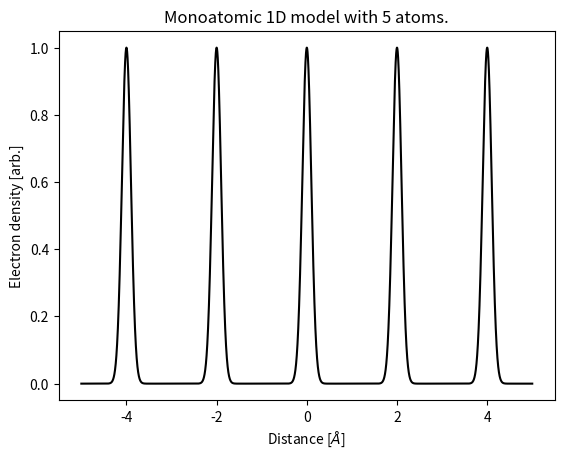
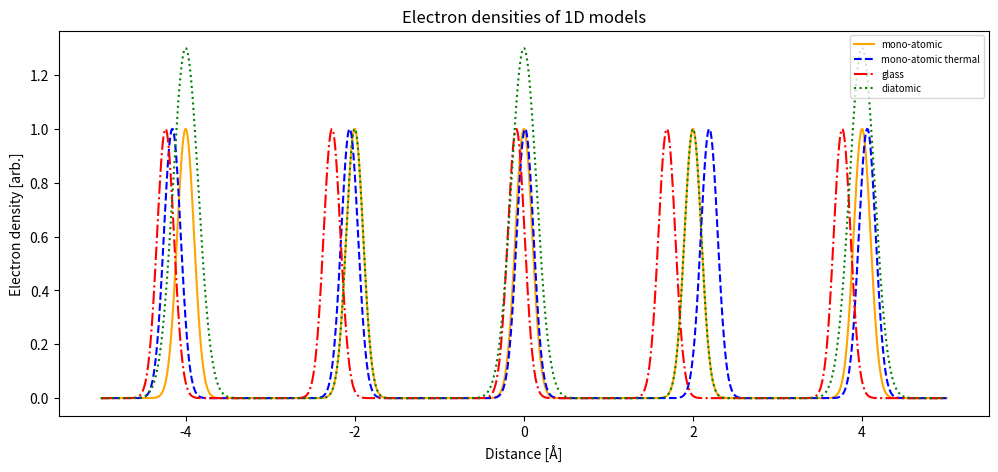
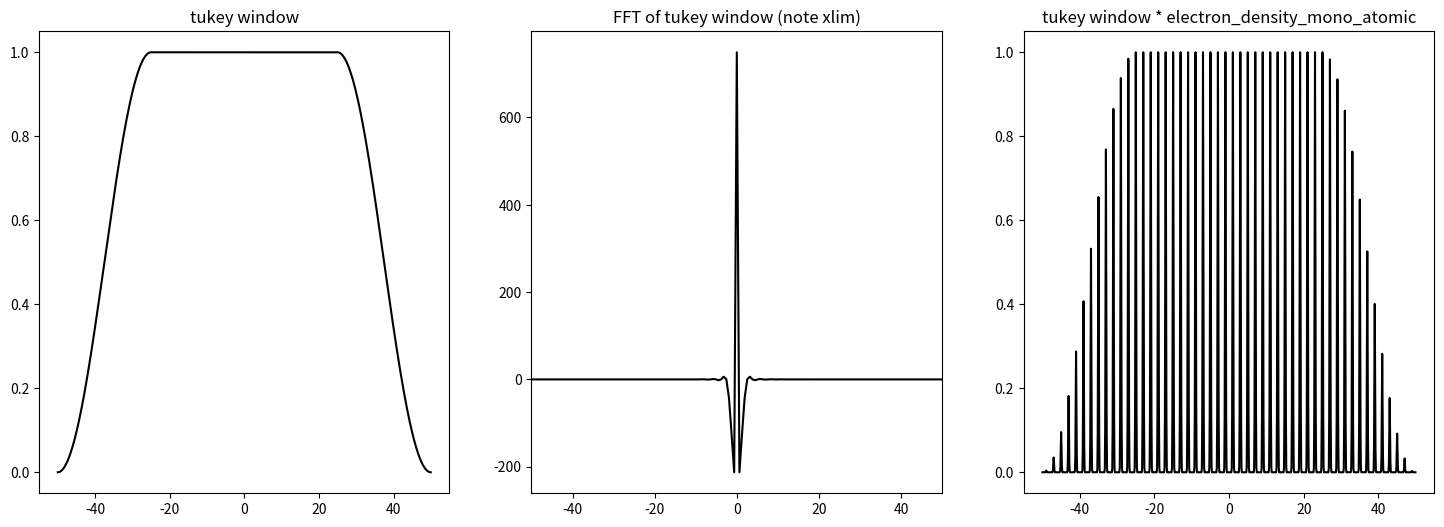
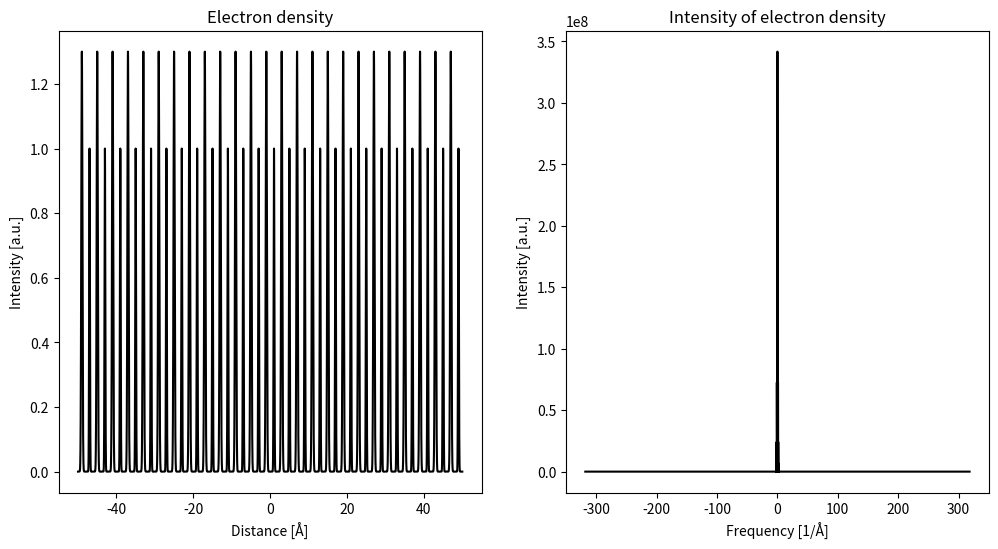

The matplotlib source for these figures, in order: (Note: this script raises an exception after producing the figures.)
'''
Template Code for Lab 2 - Computer Lab (Code written by Tina Bergh)
TFY4255 Materials Physics 2020
Lecturer: Antonius T.J. van Helvoort
Lab assistant: Dipanwita Chatterjee

This is a template Python code (Python 3.6) written in a Jupyter notebook
for lab exercise 2 in materials physics.
The instructions are given in the lab text.

Last update: 2019-09-13 by Tina Bergh.

Jupyter notebook bascis:
- To run the cell where your cursor is, press **Shift and Enter**
- In [*] indicates that a cell is running, and a number appears after
    completion

To modify cells, click at the [ ]-icon outside of text edit mode, and
- a inserts a cell above
- b inserts a cell below
- m changes the cell to markdown, text mode
- y changes it back to code
- Shift and Ctrl and - splits the cell at the position of your cursor
- Shift and Tab inside the parathesis after a function name shows you the
    docstring, where you easily can find input variables and a description
    of the function

For tips on how to better use Jupyter notebook, there are many online
resources, see e.g.
https://www.dataquest.io/blog/jupyter-notebook-tips-tricks-shortcuts/

'''

# Import the required libraries.
import math
import numpy as np
import matplotlib.pyplot as plt
from scipy.constants import pi


# Part 1: Diffraction from 1D crystals

# 1.1 Model the electron density of 1D atomic chains

# Define a function that returns the x-axis.
# Useful e.g. if you want to customize a plot of the electron density.


def get_x_axis(a_0=2., num_atoms=50, x_steplength=0.1):
    
    """Returns an x-axis with the given steplength within the bounds
    given by num_atoms.

    Parameters
    ----------
    x_steplength : float
        steplength between each value on the x-axis.
    a_0: float
        lattice constant; equilibrium position of atoms in [Å]. 
    num_atoms: float
        Number of atoms
        
    Returns
    -------
    x_axis : ndarray
        x_axis corresponding to the x_axis where the electron density is
        calculated by get_electron_density.
    """
    
    return np.arange(start=-(num_atoms)*a_0/2,
                     stop=(num_atoms)*a_0/2, 
                     step=x_steplength)


# Define a function that calculates the total electron density from a
# customisable 1D atomic chain.


def get_electron_density(x_steplength = .1,
                         model = 'Monoatomic',
                         sigma_1 = .1,
                         sigma_2 = .2,
                         a_0 = 2.,
                         thermal_disorder = False,
                         num_atoms = 50,
                         epsilon = 0.2,
                         epsilon_glass = 0.2,
                         amplitude_1 = 1.,
                         amplitude_2 = 2.,
                         plot_electron_density = True,
                         return_x_axis = False):
    
    """Calculates the total electron density of a 1D atomic chain.

    Parameters
    ----------
    x_steplength : float
        steplength between each value on the x-axis: the value where the electron
        density is calculated.   
    a_0: float
        lattice constant; equilibrium position of atoms. 
    num_atoms: float
        Number of atoms.
    model : string
        Model type: 'Monoatomic', 'Diatomic' or 'Glass', determines the expression
        for electron density.
    amplitude_1, amplitude_2: float
        Amplitude; factor multiplied with the Gaussian at each atom position.
        amplitude_2 is used in the diatomic model, otherwise only amplitude_1.
    sigma_1, sigma_2: float
        Width of the Gaussians in the expression for electron density.
        sigma_2 is used in diatomic model, otherwise only sigma_1.
    thermal_disorder: bool
        True if thermal disorder is to be included in the model, and False (default) 
        for no thermal disorder.
    epsilon: float
        Only used for thermal_disorder=True. 
        Limit of the random number (epsilon * random_number, where random_number
        is taken from the interval (-1,1)) that is added to the atom position. 
        Only used for thermal_disorder=True. 
    epsilon_glass: float
        Only used for model='glass'. 
        Limit of the random number (epsilon * random_number, where random_number
        is taken from the interval (-1,1)) that is added to the atom position. 
        Only used for thermal_disorder=True. 
    plot_electron_density: bool
        Determines if electron density should be plotted.
    return_x_axis : bool
        If True (False is default), the x_axis is returned in addition to
        the electron_density.
        
    Returns
    -------
    electron_density : ndarray
        Electron density at positions defined by x_axis.
    """
    
    # Spatial discretisation. Create an x-axis by using the function get_x_axis.
    x_axis = get_x_axis(a_0=a_0,
                        num_atoms=num_atoms,
                        x_steplength=x_steplength) 
    #Initiate variables
    electron_density = np.zeros(np.shape(x_axis))
    counter = 0
    # Initial atom position
    atom_position = - (num_atoms - 1 ) * a_0 / 2 - a_0
    
    for i in range(num_atoms):
        if thermal_disorder: 
            atom_position = -(num_atoms - 1) * a_0 / 2 + a_0*(i) + \
                            epsilon*(2 * np.random.random() - 1)
        else:
            atom_position = atom_position + a_0
        if model == 'Monoatomic':
            this_atoms_electron_density = amplitude_1 * np.exp(
                -(x_axis-atom_position)**2 / (2 * sigma_1**2))
        elif model == 'Diatomic':
            if np.fmod(counter,2):
                sigma_i = sigma_1
                amplitude_i = amplitude_1
            else:
                sigma_i = sigma_2
                amplitude_i = amplitude_2
            this_atoms_electron_density = amplitude_i * np.exp(
                -(x_axis-atom_position)**2 / ( 2 * sigma_i**2) )
            counter = counter+1
        elif model == 'Glass':
            atom_position = atom_position + epsilon_glass * \
                            (2 * np.random.random() - 1)
            this_atoms_electron_density = amplitude_1 * np.exp(
                -(x_axis-atom_position)**2 / ( 2 * sigma_1**2) )
        else: 
            print('Error: Must specify valid model type in string format.')
            
        electron_density = electron_density + this_atoms_electron_density
    
    if plot_electron_density:
        plt.figure()
        plt.plot(x_axis,
                 electron_density, 'k')
        plt.ylabel('Electron density [arb.]')
        plt.xlabel('Distance [$\AA$]')
        if thermal_disorder:
            plt.title(model+' 1D model with thermal disorder and with '+str(num_atoms)+' atoms.')
        else:
            plt.title(model+' 1D model with '+str(num_atoms)+' atoms.')
    if return_x_axis:
        return x_axis, electron_density
    else:
        return electron_density


# ### Explore different models and parameters

# - Read the documentation in the function above to see what the different
# parameters are. Select parameters that will be given to the function get_electron_density.
# - Explore different parameters and different models. Note the differences
# between the models and how the different parameters affect the results.

# Steplength between each value on the x-axis in [Å].
x_steplength = 0.001

# Model type: 'Monoatomic', 'Diatomic' or 'Glass', determines the expression
# for electron density.
model='Monoatomic'

# Number of atoms.
num_atoms = 5

# Distance between atoms in [Å].
a_0 = 2.

# The distribution width of the electron density of each atom,
# i.e. the width of the Gaussians in [Å].
sigma_1 = .1

# Magnitude of the electron density of each atom, 
# i.e. factor multiplied with the Gaussians at each atom position.
amplitude_1 = 1

# Only used for thermal_disorder=True. 
# Limit of the random number (epsilon * random_number, where random_number
# is taken from the interval (-1,1)) that is added to the atom position. 
epsilon = 0.2

# Width of the Gaussians in the expression for electron density.
# sigma_2 is used in diatomic model.
sigma_2 = 0.15

# Amplitude; factor multiplied with the Gaussian at each atom position.
# amplitude_2 is used in the diatomic model.
amplitude_2 = 1.3

# Only used for model='glass'. 
# Limit of the random number (epsilon * random_number, where random_number
# is taken from the interval (-1,1)) that is added to the atom position. 
epsilon_glass = 0.5


# Calculate and plot the electron density.

electron_density_mono_atomic = get_electron_density(x_steplength=x_steplength, 
                                                    model=model, 
                                                    sigma_1=sigma_1, 
                                                    a_0=a_0, 
                                                    num_atoms=num_atoms, 
                                                    amplitude_1=amplitude_1,
                                                    thermal_disorder=False)


# Plot several 1D models

x_axis = get_x_axis(a_0=a_0,
                    num_atoms=num_atoms,
                    x_steplength=x_steplength) 

electron_density_mono_atomic = get_electron_density(x_steplength=x_steplength,
                                                    sigma_1=sigma_1,
                                                    a_0=a_0,
                                                    num_atoms=num_atoms,
                                                    amplitude_1=amplitude_1, 
                                                    thermal_disorder=False,
                                                    plot_electron_density=False)

electron_density_diatomic = get_electron_density(x_steplength=x_steplength,
                                                 model='Diatomic',
                                                 sigma_1=sigma_1,
                                                 sigma_2=sigma_2,
                                                 a_0=a_0,
                                                 num_atoms=num_atoms,
                                                 amplitude_1=amplitude_1,
                                                 amplitude_2=amplitude_2,
                                                 thermal_disorder=False,
                                                 plot_electron_density=False)

electron_density_mono_atomic_thermal = get_electron_density(x_steplength=x_steplength,
                                                            sigma_1=sigma_1,
                                                            a_0=a_0,
                                                            num_atoms=num_atoms,
                                                            amplitude_1=amplitude_1,
                                                            thermal_disorder=True,
                                                            epsilon = epsilon,
                                                            plot_electron_density=False)

electron_density_glass = get_electron_density(x_steplength=x_steplength,
                                              model='Glass',
                                              sigma_1=sigma_1,
                                              a_0=a_0,
                                              num_atoms=num_atoms,
                                              epsilon_glass=epsilon_glass,
                                              amplitude_1=amplitude_1,
                                              plot_electron_density=False)



plt.figure(figsize=(12,5))
plt.plot(x_axis,
         electron_density_mono_atomic, 'orange', label=('mono-atomic'))
plt.plot(x_axis,
         electron_density_mono_atomic_thermal, 'b--', label=('mono-atomic thermal'))
plt.plot(x_axis,
         electron_density_glass, 'r', label=('glass'), linestyle='dashdot')
plt.plot(x_axis,
         electron_density_diatomic, 'g', label=('diatomic'), linestyle='dotted')
plt.ylabel('Electron density [arb.]')
plt.xlabel('Distance [Å]')
axes = plt.gca()
#axes.set_xlim([-(num_atoms+2)*a_0/2,
#               (num_atoms+2)*a_0/2])
plt.legend(fontsize = 'x-small')
plt.title('Electron densities of 1D models')


# ## 1.2 Fast Fourier Transforms of the Electron Density

from scipy.signal.windows import tukey


# The Tukey window can be useful when computing the FFTs. 
# Take a look at the Tukey (tapered cosine) window, calcualte and plot it.

alpha=0.5

x_axis = get_x_axis() 

tukey_window = tukey(len(x_axis),alpha=alpha)
FFT_tukey_window = np.fft.fftshift(np.fft.fft(tukey_window))
Q_axis = (np.arange(len(FFT_tukey_window)) - len(FFT_tukey_window)/2) / (len(FFT_tukey_window)/2 * x_steplength * pi)

electron_density_mono_atomic_tw = get_electron_density(plot_electron_density=False) * tukey_window

fig, axes = plt.subplots(ncols=3, figsize=(18, 6), sharex=False, sharey=False)
ax = axes.ravel()
ax[0].plot(x_axis,tukey_window, 'k')
ax[0].set_title('tukey window')
ax[1].plot(Q_axis,FFT_tukey_window, 'k')
ax[1].set_title('FFT of tukey window (note xlim)')
#ax[1].set_xlim([-1,1])
ax[1].set_xlim([x_axis[0], x_axis[-1]])
ax[2].plot(x_axis,electron_density_mono_atomic_tw, 'k')
ax[2].set_title('tukey window * electron_density_mono_atomic')


# Define a function that calculates the FFT and the intensity of an electron density. 
# 
# NB: Here intensity is simply given by the FFT multiplied with its
# complex conjugate, even though the theory says that this is only a proportionality.
# 

def get_intenisty_of_electron_density(x_steplength=.1,
                                      model='Monoatomic',
                                      sigma_1=.1,
                                      sigma_2=.2,
                                      a_0=2.,
                                      thermal_disorder=False,
                                      num_atoms=50,
                                      epsilon=0.2,
                                      epsilon_glass=0.2,
                                      amplitude_1=1.,
                                      amplitude_2=2.,
                                      tukey_window=True, 
                                      plot_on=True):
    
    """Calculates the intenisty of the electron density.

    Parameters
    ----------
    x_steplength : float
        steplength between each value on the x-axis: the value where the electron
        density is calculated.   
    a_0: float
        lattice constant; equilibrium position of atoms. 
    num_atoms: float
        Number of atoms.
    model : string
        Model type: 'Monoatomic', 'Diatomic' or 'Glass', determines the expression
        for electron density.
    amplitude_1, amplitude_2: float
        Amplitude; factor multiplied with the Gaussian at each atom position.
        amplitude_2 is used in the diatomic model, otherwise only amplitude_1.
    sigma_1, sigma_2: float
        Width of the Gaussians in the expression for electron density.
        sigma_2 is used in diatomic model, otherwise only sigma_1.
    thermal_disorder: bool
        True if thermal disorder is to be included in the model, and False (default) 
        for no thermal disorder.
    epsilon: float
        Only used for thermal_disorder=True. 
        Limit of the random number (epsilon * random_number, where random_number
        is taken from the interval (-1,1)) that is added to the atom position. 
    epsilon_glass: float
        Only used for model='glass'. 
        Limit of the random number (epsilon * random_number, where random_number
        is taken from the interval (-1,1)) that is added to the atom position. 
    tukey_window : bool
        If True, Tukey window is applied, i.e. multiplied with the electron density.
    plot_on : bool
        If True, the electron density and its intenisty is plotted.
        
    Returns
    -------
    x_axis : ndarray
        x_axis corresponding to the x_axis where the electron density is
        calculated by get_electron_density.
    """
    
    x_axis, electron_density = get_electron_density(x_steplength=x_steplength,
                                                    model=model,
                                                    sigma_1=sigma_1,
                                                    sigma_2=sigma_2,
                                                    a_0=a_0,
                                                    thermal_disorder=thermal_disorder,
                                                    num_atoms=num_atoms,
                                                    epsilon=epsilon,
                                                    epsilon_glass=epsilon_glass,
                                                    amplitude_1=amplitude_1,
                                                    amplitude_2=amplitude_2,
                                                    plot_electron_density=False,
                                                    return_x_axis=True)
    
    if tukey_window:
        tukey_window = tukey(len(x_axis))
        electron_density = electron_density * tukey_window

    FFT_of_electron_density = np.fft.fftshift(np.fft.fft(electron_density))
    
    Q_axis = (np.arange(len(FFT_of_electron_density)) -
              len(FFT_of_electron_density)/2) /\
              (len(FFT_of_electron_density)/2 * x_steplength * pi)
    
    intensity_of_electron_density = FFT_of_electron_density * FFT_of_electron_density.conjugate()

    if plot_on: 
        fig, axes = plt.subplots(ncols=2, figsize=(12, 6), #dpi = 200,
                                 sharex=False, sharey=False)
        ax = axes.ravel()
        ax[0].plot(x_axis,electron_density, 'k')
        ax[0].set_title('Electron density')
        ax[0].set_xlabel('Distance [Å]')
        ax[0].set_ylabel('Intensity [a.u.]')
        ax[1].plot(Q_axis,intensity_of_electron_density, 'k')
        ax[1].set_title('Intensity of electron density')
        ax[1].set_xlabel('Frequency [1/Å]')
        ax[1].set_ylabel('Intensity [a.u.]')
        plt.ticklabel_format(axis='y',style='sci',scilimits=(1,2))
        
    return intensity_of_electron_density


# Study the intensity. Again, investigate different models and paramters
# and understand how that influence the results.
# 
# Note the limits on the q_x-axis in reciprocal space. You might need to zoom in.

# Steplength between each value on the x-axis in [Å].
x_steplength = 0.001

# Model type: 'Monoatomic', 'Diatomic' or 'Glass', determines the expression
# for electron density.
model='Diatomic'

# Number of atoms. 
num_atoms = 50

# Distance between atoms in [Å].
a_0 = 2. 

# The distribution width of the electron density of each atom, 
# i.e. the width of the Gaussians in [Å].
sigma_1 = .1 

# Magnitude of the electron density of each atom, 
# i.e. factor multiplied with the Gaussians at each atom position.
amplitude_1 = 1

# True if thermal disorder is to be included in the model, 
# and False for no thermal disorder.
thermal_disorder=False

# Only used for thermal_disorder=True. 
# Limit of the random number (epsilon * random_number, where random_number
# is taken from the interval (-1,1)) that is added to the atom position. 
epsilon = 0.2

# Width of the Gaussians in the expression for electron density.
# sigma_2 is used in diatomic model.
sigma_2 = 0.15

# Amplitude; factor multiplied with the Gaussian at each atom position.
# amplitude_2 is used in the diatomic model.
amplitude_2 = 1.3

# Only used for model='glass'. 
# Limit of the random number (epsilon * random_number, where random_number
# is taken from the interval (-1,1)) that is added to the atom position. 
epsilon_glass = 0.5


intensity_of_electron_density_mono_atomic = get_intenisty_of_electron_density(
    x_steplength=x_steplength,
    model=model,
    sigma_1=sigma_1,
    sigma_2=sigma_2,
    a_0=a_0,
    thermal_disorder=thermal_disorder,
    num_atoms=num_atoms,
    epsilon=epsilon,
    epsilon_glass=epsilon_glass,
    amplitude_1=amplitude_1,
    amplitude_2=amplitude_2,
    plot_on=True,
    tukey_window=False)


# # Part 2: Fast Fourier Transformations and Imaging

import matplotlib.image as mpimg


# Import an image. If it is not located in the same folder as your Jupyter
# notebook, you need to include the whole file directory.

image = mpimg.imread('.\\grid_1000.tif')


# You probably know that the image is simply a large matrix, where each
# element corresponds to the value of a certain pixel. Plot the original
# image and take a look.

fig = plt.figure()
plt.imshow(image)
ax = fig.gca()
ax.set_axis_off()


# Noise
# Optionally add noise to the image, in order to study how that affects
# the simulated diffraction pattern, and in order to study noise-reduction
# and blurring.


def add_noise(image_temp, mu=0, sigma=0.1):
    """Adds Gaussian noise to an image. 

    Parameters
    ----------
    image_temp: ndarray
        Color or grayscale image. 
    mu : float
        Mean (centre) of the Gaussian distribution.
    scale : float
        Standard deviation (spread or width) of the distribution.

    Returns
    -------
    noise : ndarray
        The noise that is added to the image. 
    noisy_image : ndarray
        Image with noise added. 
    """
    C = np.max(image_temp)
    noise = (np.random.normal(loc=mu, scale=sigma, size=image_temp.shape)*C).astype('int')
    noisy_image = image_temp + noise
    noisy_image[noisy_image<0] = 0
    noisy_image[noisy_image>C] = C
    
    return noise, noisy_image


noise, image = add_noise(image)


plt.figure()
plt.imshow(noise)

fig = plt.figure()
plt.imshow(image)
ax = fig.gca()
ax.set_axis_off()


# Define a function that calculates a grayscale image from a color image.
# This is useful, since it is easier to compute the FFT from a grayscale
# image (or an image with only one color channel).


def get_grayscale_image(image_temp):
    """Converts a grayscale image to a color image.

    Parameters
    ----------
    image_temp: ndarray
        Color image, i.e. image with several channels (multi-dimensional). 
        
    Returns
    -------
    gray_image : ndarray
        Grayscale image, i.e. image with only one channel (two-dimensional).
    """
    try: 
        if np.shape(image_temp[0,0])[0] > 2: 
            gray_image = image_temp[...,0]*0.299 + image_temp[...,1]*0.587 + image_temp[...,2]*0.114
            if np.shape(image_temp[0,0])[0] > 3: 
                gray_image[np.where(image_temp[...,3] == 0.)] = 1.
            return gray_image
    except IndexError as e: 
        return image_temp


# Define a function that applies a Tukey window in 2D to an image,
# similar to the 1D case in part 1.


def apply_window_to_image(image_temp, alpha = 1.0):
    """Multiplies a grayscale image with a Tukey window function.
    
    Parameters
    ----------
    image_temp: ndarray
        Grayscale image, i.e. image with one channel (two-dimensional). 
    alpha : float, optional
        (From the scipy documentation) Shape parameter of the Tukey window, 
        representing the fraction of the window inside the cosine tapered region. 
        If zero, the Tukey window is equivalent to a rectangular window. 
        If one, the Tukey window is equivalent to a Hann window.
    
    Returns
    -------
    image_temp * window_2D : ndarray
        Grayscale image multiplied with the window function.
    
    """
    Y,X = np.indices((image_temp.shape[0], image_temp.shape[1]))
    Radius = (np.sqrt((X-int(image_temp.shape[0]/2))**2+
                      (Y-int(image_temp.shape[1]/2))**2)+0.5).astype(int)
    
    window_2D = np.array(tukey(
        int(np.sqrt(2*image_temp.shape[0]**2)), 
        alpha = alpha)[Radius.ravel()].reshape((
        image_temp.shape[0], image_temp.shape[1]))*(-1)+1)

    return image_temp * window_2D


# Define a function that calculates the intensity of a 2D image.

def calculate_intensity_of_image(image_temp):
    """Calculates the FFT of a grayscale image, and the intensity
    (as FFT times conjugate(FFT)).

    Parameters
    ----------
    image_temp: ndarray
        Grayscale or one-channel image. 
        
    Returns
    -------
    FFT_image : ndarray
        The FFT of the image.
    intensity_image : ndarray
        Absolute value of the FFT times its complex conjugate. 
    """
    
    FFT_image = np.fft.fftshift(np.fft.fft2(image_temp))
    intensity_image = np.abs(FFT_image * FFT_image.conjugate())

    return FFT_image, intensity_image


# Define a function that calculates the intensity of a 2D image and
# optionally plots it on a log-scale, after ensuring that the image is square and gray-scale, and optionally after applying a Tukey window function.


def get_intensity_of_image(image_temp, apply_window=True, alpha=1.0, zoom_factor=0.2, 
                           plot_intensity=True, cmap='inferno'):
    """Calculates the the intensity of a grayscale image (optionally
    multiplied by a window function), as FFT times conjugate(FFT) and
    plots the image, the intensity and the central part of the intensity.

    Parameters
    ----------
    image_temp: ndarray
        Grayscale or one-channel image. 
    apply_window : bool, optional 
        If True (default), the iamge is multiplied by a window function.
    alpha : float
        (From the scipy documentation) Shape parameter of the Tukey window, 
        representing the fraction of the window inside the cosine tapered region. 
        If zero, the Tukey window is equivalent to a rectangular window. 
        If one, the Tukey window is equivalent to a Hann window.
    zoom_factor : float, optional
        Factor representing the fraction of the image that should be dispalyed.
        Takes values (1,0).
    plot_intensity : bool, optional
        If True (default), the image and the intensity of the image will be plotted. 
    cmap : matplotlib.cm
        Matplotlib colormap. See e.g. for the options: 
        https://matplotlib.org/3.1.0/api/cm_api.html#matplotlib.cm.get_cmap
        Tips: by adding '_r', you invert the colormap!  
        
    Returns
    -------
    image_temp : ndarray
        The input image as a grayscale, square image, optionally with a Tukey window applied.
    FFT_image : ndarray
        The FFT of the image.
    intensity : ndarray
        Absolute value of the FFT of the image times its complex conjugate. 
    """
    # Convert to a grayscale image, since then it is easier to compute the FFT. 
    image_temp = get_grayscale_image(image_temp)
    
    # If the image is not square, crop the image, since otherwise, 
    # this would give artifacts in the FFT. 
    if image_temp.shape[0] != image_temp.shape[1]:
        min_length = np.min([image_temp.shape[0], image_temp.shape[1]])
        image_temp = image_temp[:min_length,:min_length]

    # Optionally apply a Tukey window to the image. 
    if apply_window:
        image_temp = apply_window_to_image(image_temp, alpha = alpha)

    FFT_image, intensity = calculate_intensity_of_image(image_temp)
    
    if plot_intensity:
            
        # Also, crop the image to view only the central part
        half_shape = int(intensity.shape[0]/2)
        limit = [int((intensity.shape[0]/2)*(1-zoom_factor)),
                int((intensity.shape[0]/2)*(1+zoom_factor))]
        intensity_cropped = intensity[limit[0]:limit[1], limit[0]:limit[1]]
        
        fig, axes = plt.subplots(ncols=3, figsize=(12,4))
        ax = axes.ravel()
        ax[0].imshow(image_temp, cmap=cmap)
        ax[0].set_title('Image')
        ax[0].set_axis_off()
        ax[1].imshow(np.log(intensity), cmap=cmap)
        ax[1].set_title('Intensity')
        ax[1].set_axis_off()
        ax[2].imshow(np.log(intensity_cropped), cmap=cmap)
        ax[2].set_title('Intensity - Central Part')
        ax[2].set_axis_off()
    
    return image_temp, FFT_image, intensity


img, FFT_img, img_int = get_intensity_of_image(image)


# Define a function that enables masking of the intensity image.

def mask_FFT_image(FFT_image,
                   intensity_image,
                   mask_type='circular',
                   mask_length=None,
                   x_offset=0,
                   y_offset=0,
                   invert_mask=True,
                   make_plot=True,
                   cmap='inferno'): 
    
    """Masks an FFT and intensity, and calculates its inverse transform. 

    Parameters
    ----------
    FFT_image: ndarray
        FFT of a one-channel image. 
    intensity_image : ndarray
        Absolute value of the FFT times its complex conjugate. 
    mask_type: string
        'circular' or 'rectangular': determines the shape of the mask. 
    mask_length: float
        Length of the mask. If type is 'circular', this is the radius, and for 'rectangular,
        it is half of the rectangle's length. 
    x_offset, y_offset : float
        mask center offset in horisontal or vertical direction 
    invert_mask : bool
        If True, the mask will keep only the region of the FFT that inside of the mask. 
        If False, only that outside of the mask. 
    make_plot : bool
        If True, the FFT, the masked FFT and the inverse tranformed masked FFT will be plotted. 
    cmap : matplotlib.cm
        Matplotlib colormap. See e.g. for the options: 
        https://matplotlib.org/3.1.0/api/cm_api.html#matplotlib.cm.get_cmap
        Tips: by adding '_r', you invert the colormap!
        
    Returns
    -------
    FFT_image : ndarray
        FFT of image.
    intensity_image : ndarray
        Absolute value of the FFT times its complex conjugate. 
    """
    
    FFT_mask = np.ones(np.shape(FFT_image),dtype=bool)
    cx = np.round(np.shape(FFT_image)[1]/2)
    cy = np.round(np.shape(FFT_image)[0]/2)

    if mask_length is None: 
        mask_length=1/10*np.min(np.shape(FFT_image)[:1])
    
    if mask_type == 'rectangular':
        FFT_mask[int(cy+y_offset-mask_length):int(cy+y_offset+mask_length), 
                 int(cx+x_offset-mask_length):int(cx+x_offset+mask_length)] = False
        
    elif mask_type == 'circular':
        Y,X=np.indices((np.shape(FFT_image)[0],np.shape(FFT_image)[1]))+0.5
        Radius = np.sqrt((X-(cx+x_offset))**2+(Y-(cy+y_offset))**2)+0.5
        Radius = Radius.astype(int)
        Radius -= int(Radius.min())
        FFT_mask[np.where(Radius<mask_length)]=False
    
    if invert_mask: 
        masked_FFT = np.logical_not(FFT_mask) * FFT_image
    else: 
        masked_FFT = FFT_mask * FFT_image
        
    abs_masked_image = np.abs(np.fft.ifft2(masked_FFT))
    
    if make_plot:
        fig, axes = plt.subplots(ncols=3, figsize=(18, 6), 
                                 sharex=True, sharey=True,
                                 subplot_kw={'adjustable': 'box-forced'})
        ax = axes.ravel()
        ax[0].imshow(np.log(intensity_image.astype(np.float32)), cmap=cmap, interpolation='none')
        ax[0].set_title('FFT of image')
        ax[1].imshow(np.log(np.abs(masked_FFT)), cmap=cmap, interpolation='none')
        ax[1].set_title('Masked FFT of image')
        ax[2].imshow(abs_masked_image, cmap=cmap, interpolation='none')
        ax[2].set_title('IFFT of masked FFT')
        for a in ax:
            a.set_axis_off()
        fig.tight_layout()

    return np.abs(masked_FFT), abs_masked_image


# Define a function that incorporates all the functions defined earlier:
# calculates the intensity of the image, masks it in the frequency domain,
# before the image is back-transformed.


def back_transform_image(image_temp,
                         apply_window=True,
                         alpha = 1.,
                         mask_FFT_on = True,
                         mask_type = 'circular',
                         mask_length = None,
                         x_offset = 0,
                         y_offset = 0,
                         invert_mask = True,
                         make_FFT_mask_plot = False,
                         make_back_transform_image_plot = True,
                         cmap='inferno'):
    """Masks an FFT and intensity, and calculates its inverse transform. 

    Parameters
    ----------
    image: ndarray
        Color or grayscale image. If color, it will be tranformed into grayscale. 
        If not square, it will be cropped. 
    apply_window : bool
        If True, a Tukey window will be applied to the grayscale image. 
    alpha: float 0.-1.
        Shape parameter of the Tukey window.
    mask_FFT_on : bool
        If True, a mask will be applied to the FFT of the image. 
    mask_type: string
        'circular' or 'rectangular': determines the shape of the mask. 
    mask_length: float
        Length of the mask. If type is 'circular', this is the radius, and for 'rectangular,
        it is half of the rectangle's length. 
    x_offset, y_offset : float
        Mask center offset in horisontal or vertical direction 
    invert_mask : bool
        If True, the mask will keep only the region of the FFT that is inside of the mask. 
        If False, only that outside of the mask will be kept. 
    make_FFT_mask_plot : bool
        If True, the FFT, the masked FFT and the inverse tranformed masked FFT will be plotted. 
    make_back_transform_image_plot : bool
        If True, all image processing steps will be shown in a figure. 
    cmap : matplotlib.cm
        Matplotlib colormap. See e.g. for the options: 
        https://matplotlib.org/3.1.0/api/cm_api.html#matplotlib.cm.get_cmap
        Tips: by adding '_r', you invert the colormap!
    
    Returns
    -------
    FFT_image : ndarray
        FFT of image.
    intensity_image : ndarray
        Absolute value of the FFT times its complex conjugate. 
    """
    
    image, FFT_image, intensity_image = get_intensity_of_image(
        image_temp, apply_window=apply_window, alpha=alpha, plot_intensity=False)
    
    if mask_FFT_on:
        abs_masked_FFT, abs_IFFT = mask_FFT_image(FFT_image,
                                                  intensity_image,
                                                  mask_type=mask_type,
                                                  mask_length=mask_length,
                                                  x_offset=x_offset,
                                                  y_offset=y_offset,
                                                  invert_mask=invert_mask,
                                                  make_plot=make_FFT_mask_plot,
                                                  cmap=cmap) 
    else:
        abs_IFFT = np.abs(np.fft.ifft2(FFT_image))
        
    if make_back_transform_image_plot:
        if mask_FFT_on: 
            fig, axes = plt.subplots(ncols=3, nrows=2, figsize=(6, 4))#, 
                                     #sharex=True, sharey=True, subplot_kw={'adjustable': 'box'})
            ax = axes.ravel()
            ax[1].imshow(image, cmap=cmap, interpolation='none')
            ax[1].set_title('Image with window')
            ax[-3].imshow(np.log(intensity_image.astype(np.float32)), cmap=cmap, interpolation='none')
            ax[-3].set_title('FFT')
            ax[-2].imshow(np.log(abs_masked_FFT), cmap=cmap, interpolation='none')
            ax[-2].set_title('Masked FFT')
        else: 
            fig, axes = plt.subplots(ncols=2, nrows=2, figsize=(6, 6))
            #, sharex=True, sharey=True, subplot_kw={'adjustable': 'box-forced'})
            ax = axes.ravel()
            ax[1].imshow(image, cmap=cmap, interpolation='none')
            ax[1].set_title('Image with window')
            ax[-2].imshow(np.log(intensity_image.astype(np.float32)), cmap=cmap, interpolation='none')
            ax[-2].set_title('FFT')
        ax[0].imshow(image_temp, cmap=cmap, interpolation='none')
        ax[0].set_title('Image')
        ax[-1].imshow(abs_IFFT, cmap=cmap, interpolation='none')
        ax[-1].set_title('IFFT')
        for a in ax:
            a.set_axis_off()
        fig.tight_layout(h_pad = 0.1, w_pad = 0.1)
        fig.set_dpi(200)

    return abs_IFFT


# Adjust the input parameters to customize the image processing. 

# Check the shape of the image to get an idea of suitable values for mask_length, x_offset, y_offset.
print(np.shape(image))

back_transform = back_transform_image(image_temp=image,
                                      apply_window = False,
                                      alpha = 1.,
                                      mask_FFT_on = True,
                                      mask_type = 'circular',
                                      mask_length = 100,
                                      x_offset = 0,
                                      y_offset = 0,
                                      invert_mask = False,
                                      make_FFT_mask_plot = False,
                                      make_back_transform_image_plot = True,
                                      cmap='inferno')


# # Part 3: Diffraction from 2D lattices


def get_electron_density_2D(steplength = .1,
                            model = 'Monoatomic',
                            sigma_1 = .1,
                            sigma_2 = .2,
                            a_0 = 2.,
                            num_atoms_per_row = 5,
                            amplitude_1 = 1.,
                            amplitude_2 = 2.,
                            thermal_disorder = False,
                            epsilon = 0.2,
                            plot_electron_density = True,
                            cmap='inferno'):
    '''Calculates the total electron density of a 2D crystal.

    Parameters
    ----------
    steplength : float
        steplength, e.g. spatial discretisation
    model : string
        Model type: 'Monoatomic' or 'Diatomic'
    sigma_1, sigma_2: float
        Width of the Gaussians in the expression for electron density.
        sigma_2 is used in diatomic model, otherwise only sigma_1.
    a_0: float
        lattice constant in [Å].
    num_atoms_per_row: int
        Number of atoms per row. The total number of atoms is num_atoms_per_row**2.
    amplitude_1, amplitude_2: float
        Amplitude; factor multiplied with the Gaussian at each atom position.
        amplitude_2 is used in the diatomic model, otherwise only amplitude_1.
    thermal_disorder: bool
        True if thermal disorder is to be included in the model, and False (default) 
        for no thermal disorder.
    epsilon: float
        Limits of the random number (epsilon * random_number, where random_number
        is taken from the interval (-1,1)) that is added to the atom position. 
        Only used for thermal_disorder=True. 
    plot_electron_density: bool
        Determines if the electron density should be plotted.
    cmap : matplotlib.cm
        Matplotlib colormap. See e.g. for the options: 
        https://matplotlib.org/3.1.0/api/cm_api.html#matplotlib.cm.get_cmap
        Tips: by adding '_r', you invert the colormap!
    
    Returns
    -------
    electron_density_2D : ndarray
        The electron density in 2D. 
    '''
    
    half_length = (num_atoms_per_row-1)*a_0/2
    atom_positions = np.meshgrid(np.arange(-half_length,half_length+a_0,a_0),
                                np.arange(-half_length,half_length+a_0,a_0))    
    if model == 'Glass':
        print('Glass model is not defined in 2D.')
        return 0
    
    if thermal_disorder: 
        atom_positions[0] = atom_positions[0] + epsilon*(
                2 * np.random.random(size = np.shape(atom_positions[0])) -1)
        atom_positions[1] = atom_positions[1] + epsilon*(
                2 * np.random.random(size = np.shape(atom_positions[1])) -1)
            
    if model == 'Diatomic':
        if np.fmod(num_atoms_per_row,2): # odd:
            amplitudes = np.reshape(np.tile(np.array([amplitude_1,amplitude_2]), 
                                            int(num_atoms_per_row**2/2+num_atoms_per_row/2)),
                                    newshape = (-1,num_atoms_per_row))[:num_atoms_per_row,:]
            sigmas = np.reshape(np.tile(np.array([sigma_1,sigma_2]), 
                                            int(num_atoms_per_row**2/2+num_atoms_per_row/2)),
                                    newshape = (-1,num_atoms_per_row))[:num_atoms_per_row,:]
        else: 
            amplitudes = np.reshape(np.tile(np.array([amplitude_1,amplitude_2]), 
                                int(num_atoms_per_row**2/2+num_atoms_per_row/2)),
                        newshape = (num_atoms_per_row,-1))[:num_atoms_per_row,:num_atoms_per_row]
            sigmas = np.reshape(np.tile(np.array([sigma_1,sigma_2]), 
                                int(num_atoms_per_row**2/2+num_atoms_per_row/2)),
                        newshape = (num_atoms_per_row,-1))[:num_atoms_per_row,:num_atoms_per_row]
    else:
        amplitudes = np.zeros_like(atom_positions[0])+amplitude_1
        sigmas = np.zeros_like(atom_positions[0])+sigma_1
        
    def calc_this_atoms_electron_density_2D(atom_position_x, atom_position_y, amplitude, sigma):    
        length = int( (num_atoms_per_row) * a_0 / steplength + 1)
        center = length/2 - 0.5  
        this_atoms_electron_density_2D = np.zeros((length, length))
        X,Y = (np.indices((length, length)) - center) * steplength 
        return amplitude * np.exp(-((X - atom_position_x)**2 + (Y - atom_position_y)**2) / ( 2 * sigma**2) )

    electron_density_2D = np.sum(list(map(calc_this_atoms_electron_density_2D,
                               np.reshape(atom_positions[0],(-1,1)),
                               np.reshape(atom_positions[1],(-1,1)),
                               np.reshape(amplitudes,(-1,1)),
                               np.reshape(sigmas,(-1,1)))),
                            axis=0)
    
    if plot_electron_density:
        plt.figure(dpi = 200)
        plt.imshow(electron_density_2D, cmap=cmap)
        plt.colorbar()
        plt.minorticks_on()
        pos = np.linspace(start = 0,
                          stop = int( (num_atoms_per_row) * a_0 / steplength), 
                          num = 5, dtype = int)
        plt.xticks(pos, (pos*steplength-half_length-a_0/2))
        plt.yticks(pos, (pos*steplength-half_length-a_0/2))
        plt.xlabel('Distance [Å]')
        if thermal_disorder:
            plt.title(model+' 1D model with thermal disorder and '+str(num_atoms_per_row**2)+' atoms.')
        else:
            plt.title(model+' 1D model with '+str(num_atoms_per_row**2)+' atoms.')
    
    return electron_density_2D

# Steplength between each value on the axes in [Å].
# PS A too big value here might give you a memory error or consume time...
steplength = 0.05

# Model type: 'Monoatomic', 'Diatomic' or 'Glass', determines the expression
# for electron density.
model='Diatomic'

# Number of atoms. The total number of atoms is num_atoms_per_row**2.
num_atoms_per_row = 10

# Distance between atoms in [Å]; lattice constant.
a_0 = 2. 

# Width of the Gaussians in the expression for electron density in [Å].
# sigma_2 is used in diatomic model.
sigma_1 = .2 
sigma_2 = 0.3

# Amplitude; factor multiplied with the Gaussian at each atom position.
# amplitude_2 is used in the diatomic model.
amplitude_1 = 3
amplitude_2 = 5

# True if thermal disorder is to be included in the model, 
# and False for no thermal disorder.
thermal_disorder=False

# Only used for thermal_disorder=True. 
# Limits of the random number (epsilon * random_number, where random_number
# is taken from the interval (-1,1)) that is added to the atom position. 
# Only used for thermal_disorder=True. 
epsilon = 0.2

# Only used for model='glass'. 
# Limit of the random number (epsilon * random_number, where random_number
# is taken from the interval (-1,1)) that is added to the atom position. 
epsilon_glass = 0.5

electron_density_diatomic_2D = get_electron_density_2D(steplength=steplength,
                                                       model='Diatomic',
                                                       sigma_1=sigma_1,
                                                       sigma_2=sigma_2,
                                                       a_0=a_0,
                                                       num_atoms_per_row=num_atoms_per_row,
                                                       amplitude_1=amplitude_1,
                                                       amplitude_2=amplitude_2,
                                                       thermal_disorder=False)


# Optionally add some noise to the electron density
electron_density_diatomic_2D_noisy = add_noise(electron_density_diatomic_2D, sigma=0.15)[1]


# Use the same function that you used to calculate the FFT, mask and
# calculate the IFFT of images, defined in section 2, on the 2D crystal.

back_transform = back_transform_image(image_temp = electron_density_diatomic_2D_noisy,
                                      apply_window = False,
                                      mask_FFT_on = True,
                                      mask_type = 'circular',
                                      mask_length = 50,
                                      x_offset = 0,
                                      y_offset = 0,
                                      invert_mask = True,
                                      make_FFT_mask_plot = False,
                                      make_back_transform_image_plot = True)
